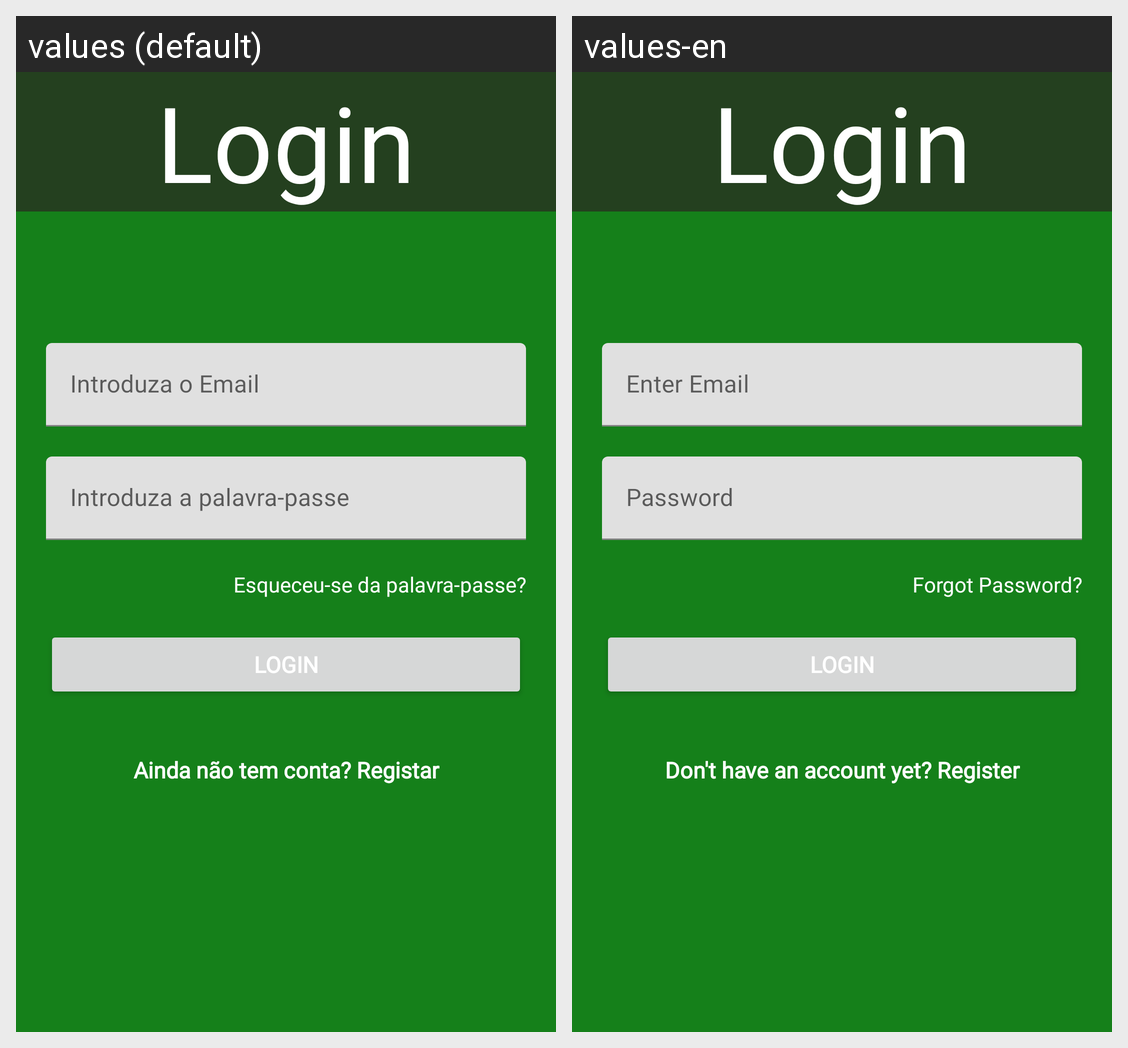

Here is an Android app screen in its default locale and in the app's own translations. Write out the translated-string differences for the strings that appear on this screen.
Android screen res/layout/activity_login.xml rendered under 2 locales, left to right: values (default), values-en. Device: Nexus 5 (rendered at 1080×1920; each locale shown at half size, 540×960, under a caption strip naming it); theme Theme.AMov_TP_Reversi_Grupo35.
Strings drawn on this screen, with the default value and each locale's value (text and hints the layout hard-codes, and strings that could not be matched under every locale, appear in the picture but are not listed):

login
  values: Login
  values-en: Login  [not translated; the default value is used]

esqueceu_password
  values: Esqueceu-se da palavra-passe?
  values-en: Forgot Password?

ainda_nao_tem_conta
  values: Ainda não tem conta? Registar
  values-en: Don't have an account yet? Register
